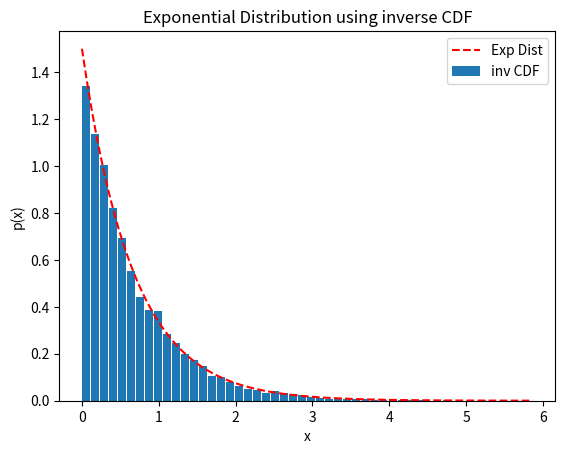

This chart was generated by the following Python code:
# %% Import everything
import numpy as np
from matplotlib import pyplot as plt

# %% Define functions

# CDF Inverse of Exponential Distribution
def exp_cdfinv(yvals, ld):
    """
    Returns the point-wise inverse CDF for 'yvals' (whose all values 
    must be in the range (0, 1)). CDF is for Exponential distribution.
    The 'ld' is the lambda value for the exponential distribution.
    """
    return (1/ld)*np.log( 1/(1-yvals) )

# Exponential distribution function
def pdf_exp(xvals, ld):
    """
    Evaluates the value of Exponential Probability Density Function at
    given 'xvals'. The 'ld' is the lambda value for the exponential
    distribution.
    """
    return ld * np.exp(-ld*xvals)

# %% Main code
if __name__ == "__main__":
    # Random number generator
    rng = np.random.default_rng(10)
    lbda = 1.5  # Lambda value for the distribution
    N = 10000
    # Generate 10,000 samples in U[0, 1]
    yvals = rng.uniform(0, 1, N)
    xvals = exp_cdfinv(yvals, lbda)
    # Histogram
    hvals, hedges = np.histogram(xvals, 50, density=True)
    lhedges = hedges[:-1]   # Left edges
    bar_width = 0.85*(lhedges[1] - lhedges[0])
    # Exponential distribution (to cross-verify)
    x_n = np.linspace(hedges[0], hedges[-1], 100)
    exponential_vals = pdf_exp(x_n, lbda)
    # Plot everything
    fig = plt.figure()
    ax = fig.add_subplot()
    ax.bar(lhedges, hvals, align='edge', width=bar_width, \
        label="inv CDF")
    ax.plot(x_n, exponential_vals, 'r--', label="Exp Dist")
    ax.set_title("Exponential Distribution using inverse CDF")
    ax.legend()
    ax.set_xlabel("x")
    ax.set_ylabel("p(x)")
    fig.savefig("plot_p6_exp.png", dpi=600)
    plt.show()

# %%
